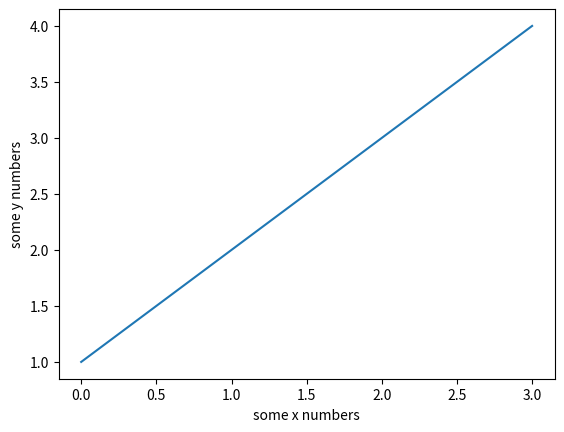

This figure's Python source:
import matplotlib.pyplot as plt

plt.plot([1, 2, 3, 4])
plt.ylabel('some y numbers')
plt.xlabel('some x numbers')

plt.show()